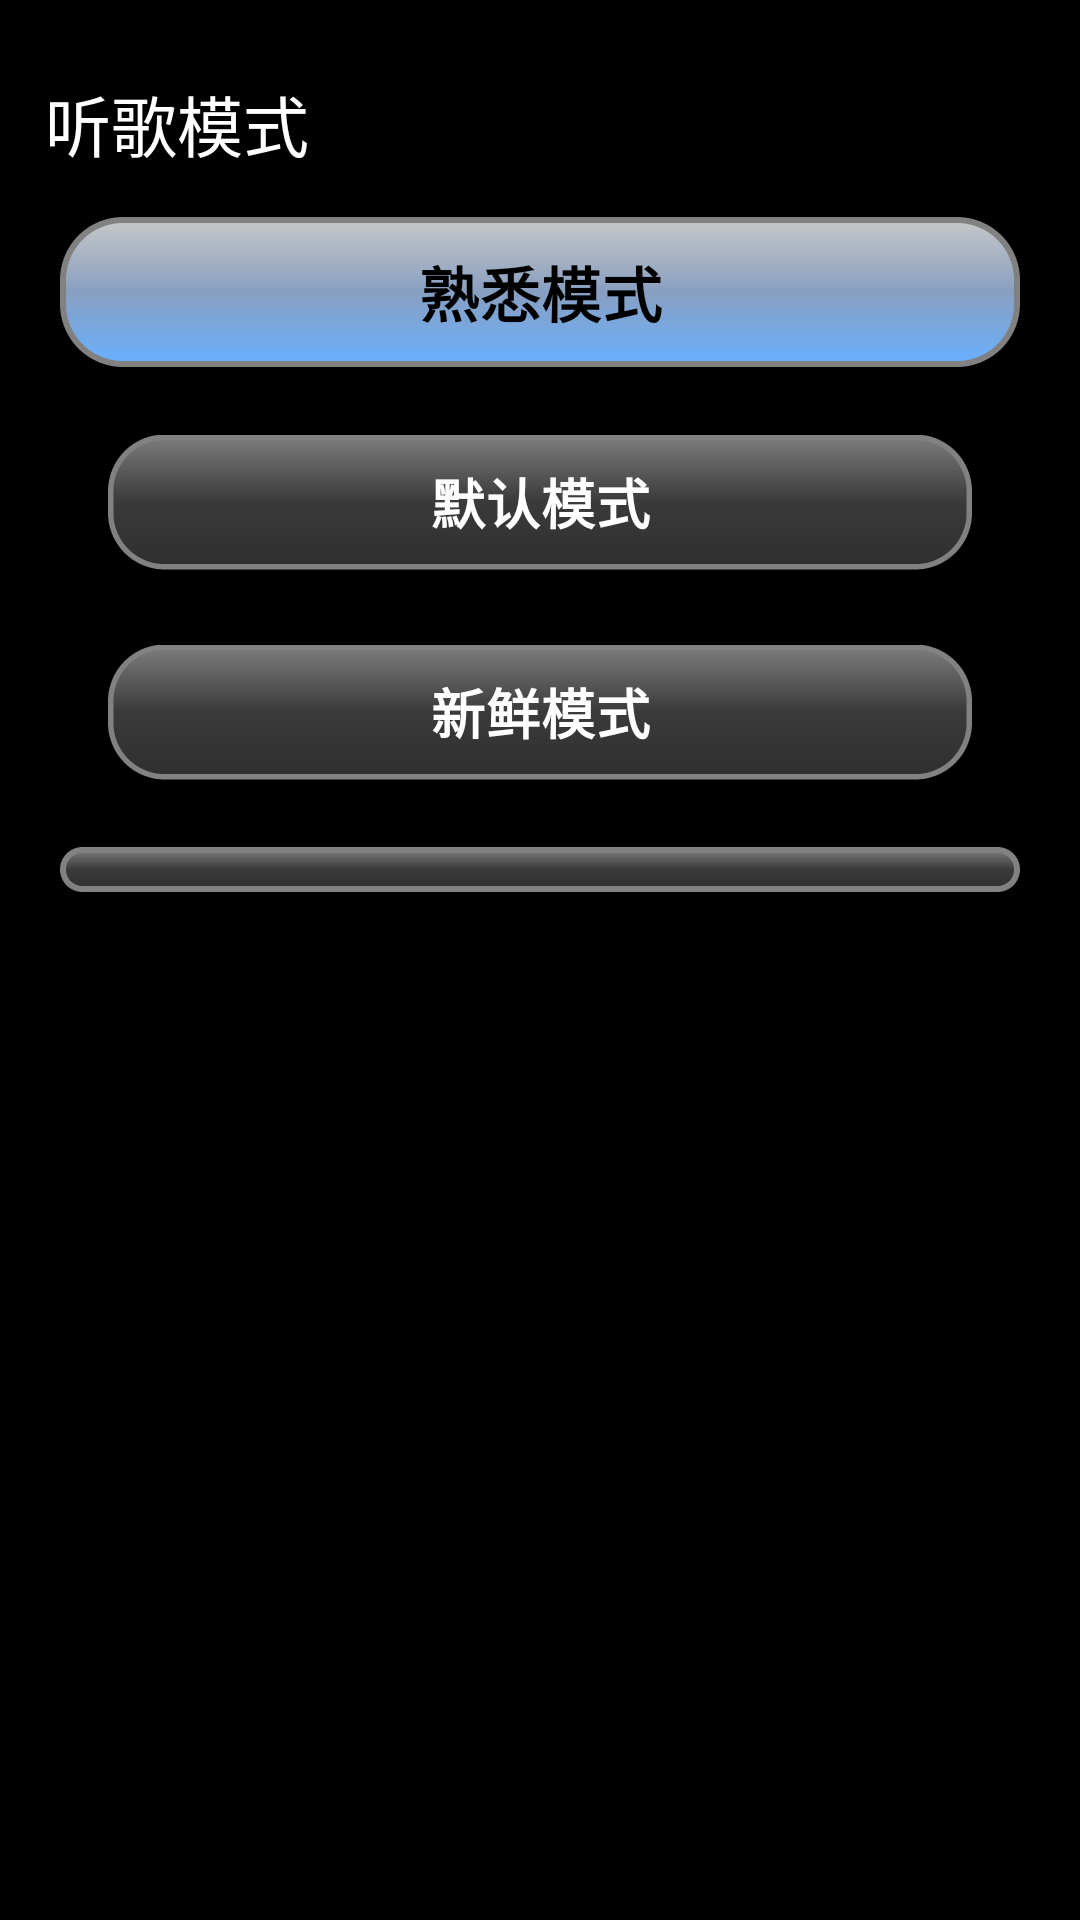

Write the Android layout XML for this screen, with the resource values it uses.
<!-- AndroidManifest.xml: application theme Theme.MyMusic -->
<!-- res/layout/fragment_music_style.xml -->
<?xml version="1.0" encoding="utf-8"?>
<LinearLayout xmlns:android="http://schemas.android.com/apk/res/android"
    xmlns:tools="http://schemas.android.com/tools"
    android:layout_width="match_parent"
    android:layout_height="match_parent"
    xmlns:app="http://schemas.android.com/apk/res-auto"
    android:background="@color/black"
    android:orientation="vertical"
    tools:context=".view.fragment.FindMusicFragment">

    
    <TextView
        android:layout_width="match_parent"
        android:layout_height="wrap_content"
        android:layout_alignParentRight="true"
        android:gravity="left"
        android:text="听歌模式"
        android:textColor="#FFFFFF"
        android:layout_marginHorizontal="15dp"
        android:layout_marginTop="25dp"
        android:layout_marginBottom="15dp"
        android:textSize="22sp"/>

    <RadioGroup
        android:layout_width="match_parent"
        android:layout_height="wrap_content"
        android:orientation="vertical">

        <RadioButton
            android:id="@+id/btDefault"
            android:layout_width="match_parent"
            android:layout_height="50dp"
            android:button="@null"
            android:layout_marginHorizontal="20dp"
            android:background="@drawable/button_style_selector"
            android:textColor="@color/radio_text_selector"
            android:stateListAnimator="@animator/button_scale"
            android:checked="true"
            android:text="熟悉模式"
            android:textSize="20sp"
            android:textStyle="bold"
            android:gravity="center"
            />
        <RadioButton
            android:id="@+id/btFamiliarMode"
            android:layout_width="match_parent"
            android:layout_height="50dp"
            android:button="@null"
            android:layout_marginHorizontal="20dp"
            android:layout_marginVertical="20dp"
            android:background="@drawable/button_style_selector"
            android:stateListAnimator="@animator/button_scale"
            android:textColor="@color/radio_text_selector"

            android:text="默认模式"
            android:textSize="20sp"
            android:gravity="center"

            android:textStyle="bold"
            />
        <RadioButton
            android:id="@+id/btFresh"
            android:layout_width="match_parent"
            android:layout_height="50dp"
            android:button="@null"
            android:layout_marginHorizontal="20dp"
            android:background="@drawable/button_style_selector"
            android:textColor="@color/radio_text_selector"
            android:stateListAnimator="@animator/button_scale"

            android:text="新鲜模式"
            android:textSize="20sp"
            android:gravity="center"

            android:textStyle="bold"
            />

    </RadioGroup>


        <androidx.recyclerview.widget.RecyclerView
            android:id="@+id/recycleViewMusicStyle"
            android:layout_width="match_parent"
            android:layout_height="wrap_content"
            android:layout_marginTop="20dp"
            android:layout_marginHorizontal="20dp"
            tools:listitem="@layout/item_music_style"
            android:background="@drawable/recyclerview_stye_bgblack"
            app:layoutManager="androidx.recyclerview.widget.GridLayoutManager"
            android:contentDescription="风格页面"
            android:layout_gravity="center"
            >
        </androidx.recyclerview.widget.RecyclerView>






</LinearLayout>
<!-- res/layout/item_music_style.xml (included above) -->
<?xml version="1.0" encoding="utf-8"?>
<androidx.constraintlayout.widget.ConstraintLayout
    xmlns:android="http://schemas.android.com/apk/res/android"
    xmlns:app="http://schemas.android.com/apk/res-auto"
    android:layout_width="match_parent"
    android:layout_height="wrap_content"
    android:layout_margin="10dp"
    android:padding="8dp">

    <LinearLayout
        android:layout_width="match_parent"
        android:layout_height="wrap_content"
        app:layout_constraintTop_toTopOf="parent"
        app:layout_constraintBottom_toBottomOf="parent"
        app:layout_constraintLeft_toLeftOf="parent"
        app:layout_constraintRight_toRightOf="parent"
        android:stateListAnimator="@animator/button_scale"
        android:orientation="vertical">

        <ImageView
            android:id="@+id/ivSongStyleIcon"
            android:layout_width="wrap_content"
            android:layout_height="40dp"
            android:src="@mipmap/tiktokwhite"
            android:layout_gravity="center"/>

        <TextView
            android:id="@+id/contentStyleMusic"
            android:layout_width="match_parent"
            android:layout_height="wrap_content"
            android:layout_marginTop="10dp"
            android:gravity="center"
            android:text="音乐视频"
            android:textSize="12sp"
            android:textColor="#FFFFFF"
            android:layout_marginBottom="2dp" />

    </LinearLayout>

</androidx.constraintlayout.widget.ConstraintLayout>
<!-- resources referenced by this layout -->
<resources>
  <color name="black">#FF000000</color>
  <!-- drawable button_style_selector (drawable) -->
  <?xml version="1.0" encoding="utf-8"?>
  <selector xmlns:android="http://schemas.android.com/apk/res/android">
      <item android:state_pressed="true"
          android:drawable="@drawable/button_style_white"
            />
      <item android:state_checked="true"
          android:drawable="@drawable/button_style_white"/> 
      <item android:drawable="@drawable/button_style_black"/> 
  </selector>
  <!-- drawable recyclerview_stye_bgblack (drawable) -->
  <?xml version="1.0" encoding="utf-8"?>
  <shape xmlns:android="http://schemas.android.com/apk/res/android">
      <gradient
          android:type="linear"
          android:angle="150"
          android:centerColor="#3A3A3A"
          android:endColor="#2F2F2F"
          android:startColor="#7C7C7C" />
      <corners
          android:radius="20dp" />
      <stroke
          android:width="2dp"
          android:color="#818181"
          android:dashWidth="1dp"
          android:dashGap="0dp" />
      <padding
          android:left="10dp"
          android:top="10dp"
          android:right="10dp"
          android:bottom="5dp" />
  
  </shape>
  <!-- mipmap tiktokwhite: png bitmap (mipmap-hdpi, 3025 bytes) -->
  <style name="Theme.MyMusic" parent="Theme.Material3.Light.NoActionBar">
  
          <item name="android:windowDrawsSystemBarBackgrounds">true</item>
          <item name="android:statusBarColor">@android:color/black</item>
          <item name="android:navigationBarColor">@android:color/black</item>
          <item name="android:windowTranslucentStatus">false</item> 
  
      </style>
  <!-- drawable button_style_white (drawable) -->
  <?xml version="1.0" encoding="utf-8"?>
  <shape xmlns:android="http://schemas.android.com/apk/res/android">
      <gradient
          android:type="linear"
          android:angle="150"
          android:centerColor="#889FC1"
          android:endColor="#69B0FF"
          android:startColor="#C7C7C7" />
      <corners
          android:radius="20dp" />
      <stroke
          android:width="2dp"
          android:color="#818181"
          android:dashWidth="1dp"
          android:dashGap="0dp" />
  
  </shape>
  <!-- drawable button_style_black (drawable) -->
  <?xml version="1.0" encoding="utf-8"?>
  <shape xmlns:android="http://schemas.android.com/apk/res/android">
      <gradient
          android:type="linear"
          android:angle="150"
          android:centerColor="#3A3A3A"
          android:endColor="#2F2F2F"
          android:startColor="#7C7C7C" />
      <corners
          android:radius="20dp" />
      <stroke
          android:width="2dp"
          android:color="#818181"
          android:dashWidth="1dp"
          android:dashGap="0dp" />
  </shape>
</resources>
